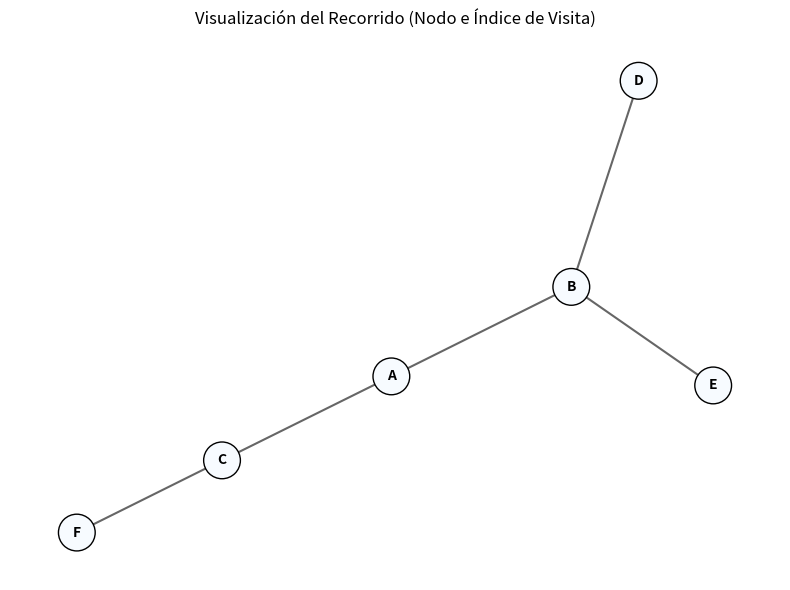
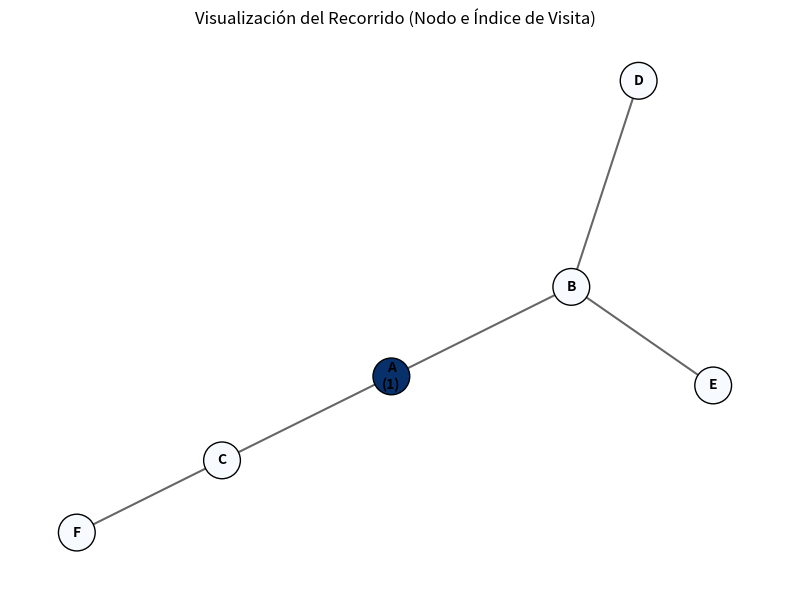
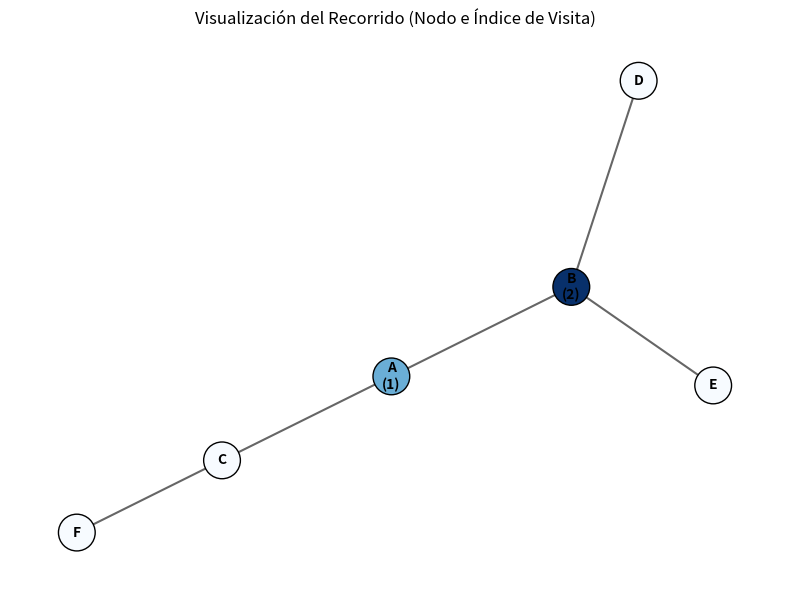
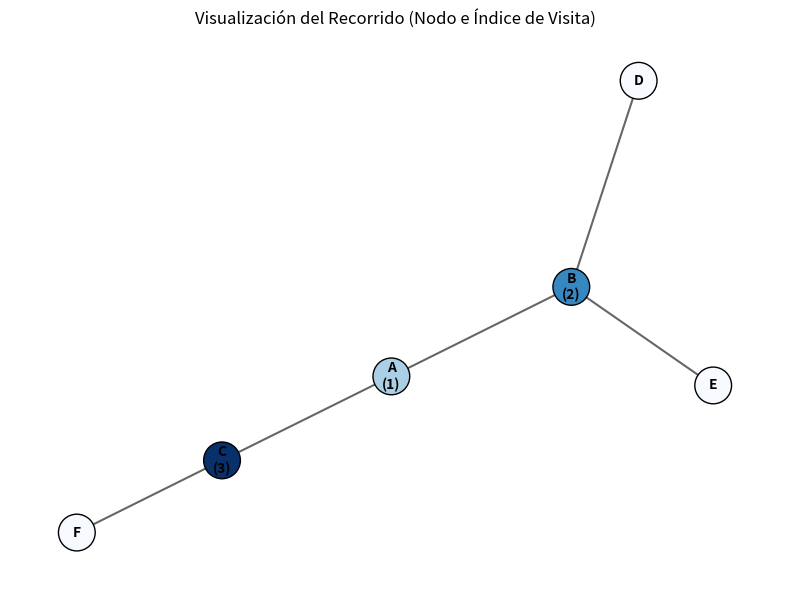
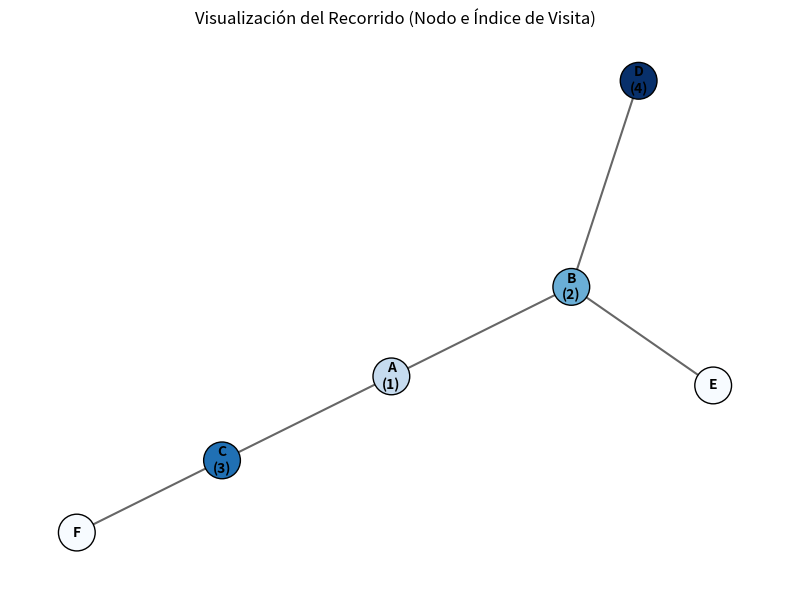
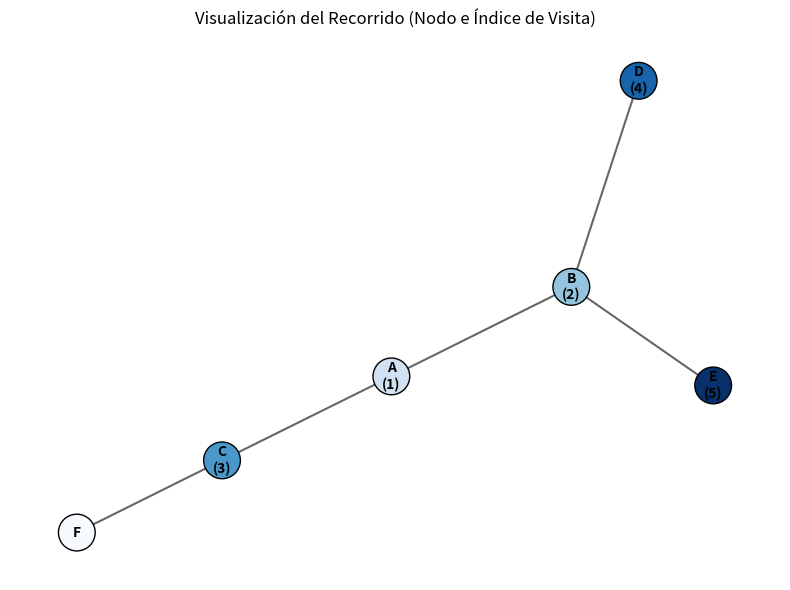
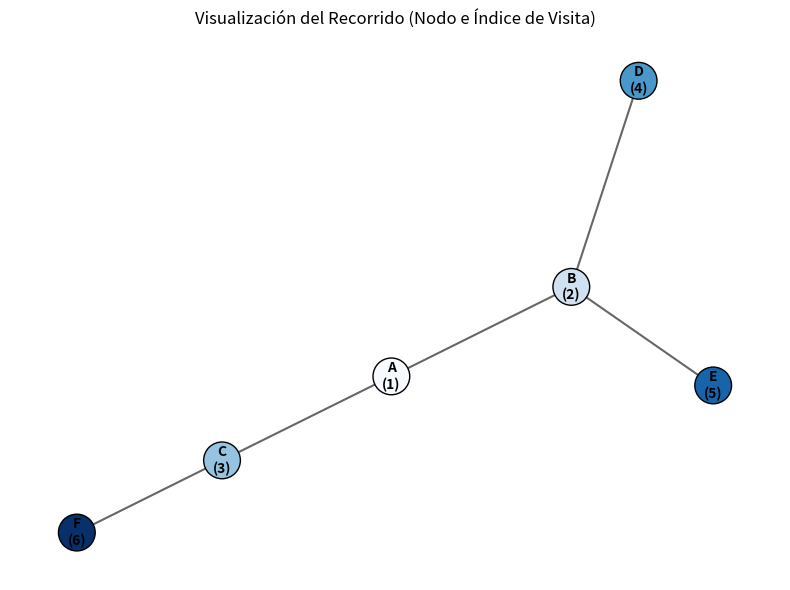

Reproduce these figures in Python, in order.
from __future__ import annotations
import os
import matplotlib.pyplot as plt
import networkx as nx

def bfs(grafo: dict[str, list[str]], origen: str) -> list[str]:
    
    if origen not in grafo:
        return []
        
    cola = [origen]
    descubiertos = {origen}
    visitados_orden = []
    
    while cola:
        actual = cola.pop(0)  # FIFO
        visitados_orden.append(actual)
        
        for vecino in grafo[actual]:
            if vecino not in descubiertos:
                descubiertos.add(vecino)
                cola.append(vecino)
                
    return visitados_orden

    

def dfs(grafo: dict[str, list[str]], origen: str) -> list[str]:
    if origen not in grafo:
        return []
        
    pila = [origen]
    descubiertos = {origen}
    visitados_orden = []
    
    while pila:
        actual = pila.pop()  
        visitados_orden.append(actual)
        
        for vecino in reversed(grafo[actual]):
            if vecino not in descubiertos:
                descubiertos.add(vecino)
                pila.append(vecino)
                
    return visitados_orden


def registrar_bfs(grafo: dict[str, list[str]], origen: str) -> list[dict]:
    if origen not in grafo:
        return []

    historial = []
    cola = [origen]
    descubiertos = {origen}
    visitados = []
    aristas_exploradas = []
    paso = 0

    
    historial.append({
        "paso": paso,
        "nodo_actual": None,
        "cola": list(cola),
        "visitados": list(visitados),
        "descubiertos": list(descubiertos),
        "aristas_exploradas": list(aristas_exploradas),
        "linea_pseudocodigo": "inicializacion"
        })

    while cola:
        paso += 1
        actual = cola.pop(0)
        visitados.append(actual)

        historial.append({
            "paso": paso,
            "nodo_actual": actual,
            "cola": list(cola),
            "visitados": list(visitados),
            "descubiertos": list(descubiertos),
            "aristas_exploradas": list(aristas_exploradas),
            "linea_pseudocodigo": "visitar actual"
        })

        for vecino in grafo[actual]:
            
            if (actual, vecino) not in aristas_exploradas and (vecino, actual) not in aristas_exploradas:
                aristas_exploradas.append((actual, vecino))

            if vecino not in descubiertos:
                descubiertos.add(vecino)
                cola.append(vecino)
                
                historial.append({
                    "paso": paso,
                    "nodo_actual": actual,
                    "cola": list(cola),
                    "visitados": list(visitados),
                    "descubiertos": list(descubiertos),
                    "aristas_exploradas": list(aristas_exploradas),
                    "linea_pseudocodigo": "marcar y encolar"
                })
                
    return historial


def registrar_dfs(grafo: dict[str, list[str]], origen: str) -> list[dict]:
    """Ejecuta DFS y registra la ejecución paso a paso."""
    if origen not in grafo:
        return []

    historial = []
    pila = [origen]
    descubiertos = {origen}
    visitados = []
    aristas_exploradas = []
    paso = 0

    historial.append({
        "paso": paso,
        "nodo_actual": None,
        "pila": list(pila),
        "visitados": list(visitados),
        "descubiertos": list(descubiertos),
        "aristas_exploradas": list(aristas_exploradas),
        "linea_pseudocodigo": "inicializacion"
    })

    while pila:
        paso += 1
        actual = pila.pop()
        visitados.append(actual)

        historial.append({
            "paso": paso,
            "nodo_actual": actual,
            "pila": list(pila),
            "visitados": list(visitados),
            "descubiertos": list(descubiertos),
            "aristas_exploradas": list(aristas_exploradas),
            "linea_pseudocodigo": "visitar actual"
        })

        for vecino in reversed(grafo[actual]):
            if (actual, vecino) not in aristas_exploradas and (vecino, actual) not in aristas_exploradas:
                aristas_exploradas.append((actual, vecino))

            if vecino not in descubiertos:
                descubiertos.add(vecino)
                pila.append(vecino)
                
                historial.append({
                    "paso": paso,
                    "nodo_actual": actual,
                    "pila": list(pila),
                    "visitados": list(visitados),
                    "descubiertos": list(descubiertos),
                    "aristas_exploradas": list(aristas_exploradas),
                    "linea_pseudocodigo": "marcar y apilar"
                })
                
    return historial

    

def guardar_visualizacion_recorrido(
    grafo: dict[str, list[str]],
    recorrido: list[str],
    ruta: str = "recorrido_visual.png",
) -> None:
    """Guarda una imagen del grafo resaltando el orden de recorrido usando NetworkX."""
    G = nx.Graph()
    for nodo, vecinos in grafo.items():
        for vecino in vecinos:
            G.add_edge(nodo, vecino)
            
    plt.figure(figsize=(8, 6))
    pos = nx.spring_layout(G, seed=42)  
    
    color_map = []
    for nodo in G.nodes():
        if nodo in recorrido:
            
            color_map.append(recorrido.index(nodo))
        else:
            color_map.append(-1)  
            
    
    nx.draw_networkx_nodes(
        G, pos, 
        node_color=color_map, 
        cmap=plt.cm.Blues, 
        node_size=700, 
        edgecolors="black"
    )
    nx.draw_networkx_edges(G, pos, width=1.5, alpha=0.6)
    
    
    etiquetas = {nodo: f"{nodo}\n({recorrido.index(nodo)+1})" if nodo in recorrido else nodo for nodo in G.nodes()}
    nx.draw_networkx_labels(G, pos, labels=etiquetas, font_size=10, font_weight="bold")
    
    plt.title("Visualización del Recorrido (Nodo e Índice de Visita)")
    plt.axis("off")
    plt.tight_layout()
    plt.savefig(ruta, format="png", dpi=300)
    plt.close()

def simular_pasos_recorrido(grafo: dict[str, list[str]], origen: str, base_ruta: str = "pasos_recorrido"):
    """Ejecuta BFS y usa la función original para guardar imágenes de cada paso."""
    if not os.path.exists(base_ruta):
        os.makedirs(base_ruta)

    cola = [origen]
    visitados = {origen}
    historial_recorrido = []
    paso = 0

    # Guardar estado inicial (Paso 0)
    guardar_visualizacion_recorrido(grafo, list(historial_recorrido), f"{base_ruta}/paso_{paso}.png")

    while cola:
        actual = cola.pop(0)
        historial_recorrido.append(actual)
        
        # Guardamos foto cada vez que un nodo se vuelve oficialmente visitado
        paso += 1
        guardar_visualizacion_recorrido(grafo, list(historial_recorrido), f"{base_ruta}/paso_{paso}.png")

        for vecino in grafo.get(actual, []):
            if vecino not in visitados:
                visitados.add(vecino)
                cola.append(vecino)

# --- BLOQUE DE EJECUCIÓN CON EL GRAFO DE LA CLASE ---
if __name__ == "__main__":
    grafo_clase_10 = {
        "A": ["B", "C"],
        "B": ["A", "D", "E"],
        "C": ["A", "F"],
        "D": ["B"],
        "E": ["B"],
        "F": ["C"]
    }
    
    print("Generando simulación paso a paso con tu función original...")
    simular_pasos_recorrido(grafo_clase_10, "A")
    print("¡Listo! En la carpeta 'pasos_recorrido/' tienes las imágenes en orden secuencial.")
